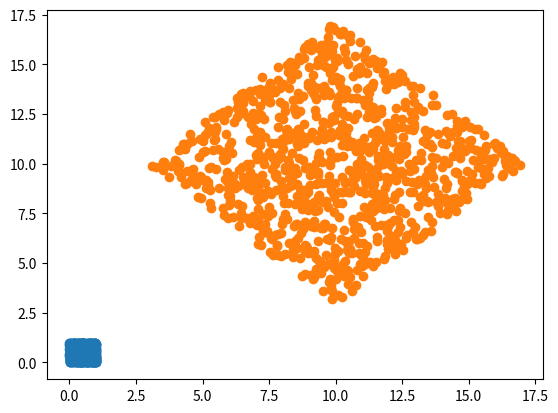

This chart was generated by the following Python code:
from matplotlib import pyplot as plt
# from matplotlib import pyplot as plt
import numpy as np

#Generamos los puntos
tam_muestra = 1000
u1 = np.random.uniform(0, 1, tam_muestra)
u2 = np.random.uniform(0, 1, tam_muestra)

#Definimos el angulo de rotacion
alpha = np.radians(45)

#La matriz de rotacin es
R = np.array(( (np.cos(alpha), -np.sin(alpha)),
               (np.sin(alpha),  np.cos(alpha)) ))

#Calculamos los vectores finales, rotados 45º
F = list()
for i in range(999):
    V = np.array((u1[i],u2[i]))
    F.append(R.dot(V))
    
Fu1,Fu2 = zip(*F)
Fu1 = np.array(Fu1)
Fu2 = np.array(Fu2)

#Desplazamos el rombo
Fu1 = Fu1 * 10 + 10
Fu2 = Fu2 * 10 + 3

#Graficamos
plt.scatter(u1, u2)
plt.show()
plt.scatter(Fu1,Fu2)
plt.show()
